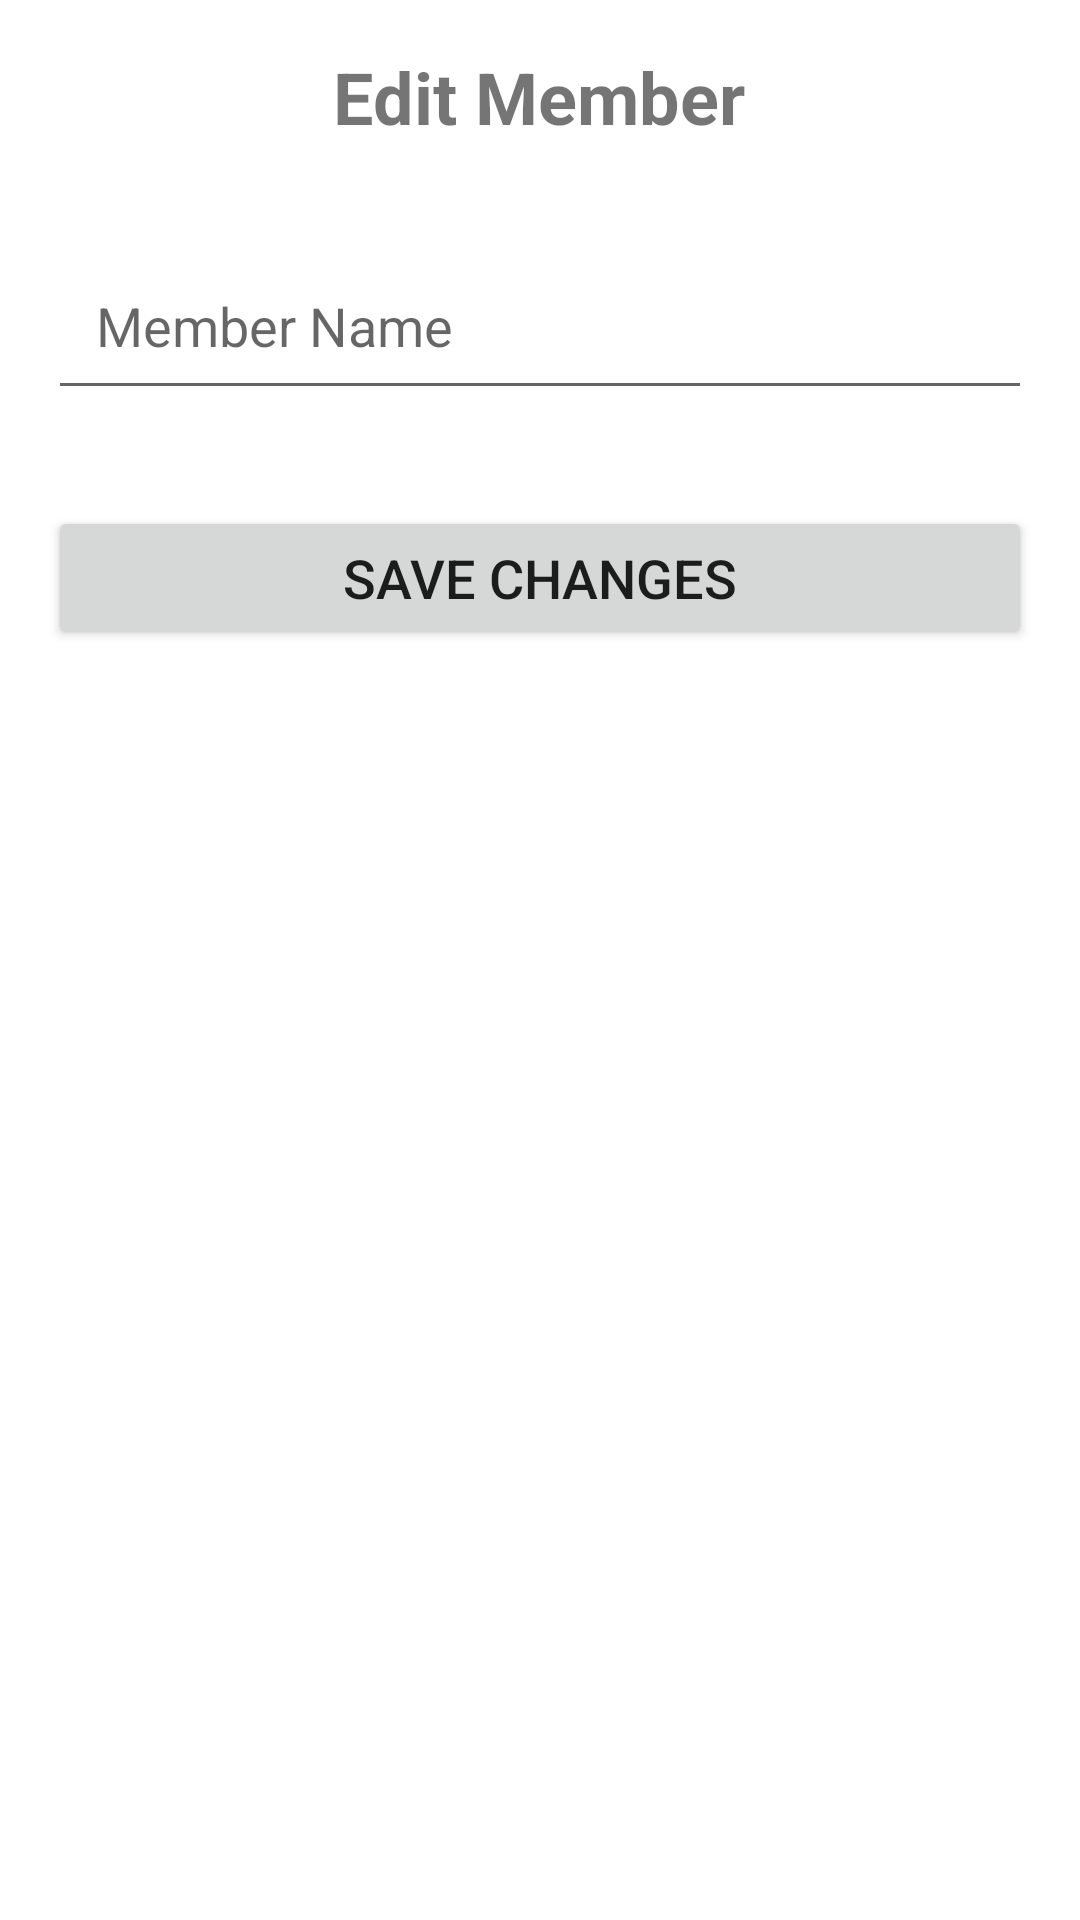

Reconstruct the res/layout file that produces this screen, plus the resources it refers to.
<!-- AndroidManifest.xml: application theme Theme.Compsci_IA_Final -->
<!-- res/layout/activity_edit_member.xml -->
<?xml version="1.0" encoding="utf-8"?>
<LinearLayout
    xmlns:android="http://schemas.android.com/apk/res/android"
    android:layout_width="match_parent"
    android:layout_height="match_parent"
    android:orientation="vertical"
    android:padding="16dp">

    <TextView
        android:layout_width="wrap_content"
        android:layout_height="wrap_content"
        android:text="Edit Member"
        android:textSize="24sp"
        android:textStyle="bold"
        android:layout_gravity="center_horizontal"
        android:layout_marginBottom="32dp"/>

    <EditText
        android:id="@+id/edit_member_name"
        android:layout_width="match_parent"
        android:layout_height="wrap_content"
        android:hint="Member Name"
        android:inputType="text"
        android:imeOptions="actionDone"
        android:maxLines="1"
        android:padding="16dp"
        android:textSize="18sp"/>

    <Button
        android:id="@+id/button_save"
        android:layout_width="match_parent"
        android:layout_height="wrap_content"
        android:text="Save Changes"
        android:textSize="18sp"
        android:layout_marginTop="32dp"/>

</LinearLayout>
<!-- resources referenced by this layout -->
<resources>
  <style name="Theme.Compsci_IA_Final" parent="Theme.MaterialComponents.DayNight.DarkActionBar">
          
          <item name="colorPrimary">@color/purple_500</item>
          <item name="colorPrimaryVariant">@color/purple_700</item>
          <item name="colorOnPrimary">@color/white</item>
          
          <item name="colorSecondary">@color/teal_200</item>
          <item name="colorSecondaryVariant">@color/teal_700</item>
          <item name="colorOnSecondary">@color/black</item>
          
          <item name="android:statusBarColor">?attr/colorPrimaryVariant</item>
          
      </style>
  <!-- not gathered from this repository: default colours our renderer supplied (Android Studio template values) -->
  <color name="purple_500">#FF6200EE</color>
  <color name="purple_700">#FF3700B3</color>
  <color name="teal_200">#FF03DAC5</color>
  <color name="teal_700">#FF018786</color>
  <color name="black">#FF000000</color>
  <color name="white">#FFFFFFFF</color>
</resources>
